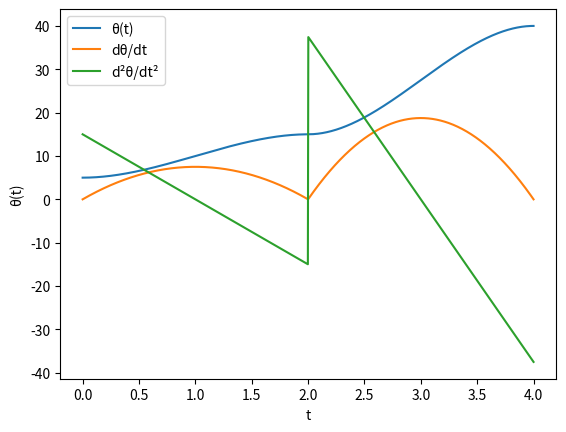

Python code for this plot:
import matplotlib.pyplot as plt
import numpy as np
import sympy

# 定义符号变量
t = sympy.Symbol('t')

# 定义一个分段函数
def f1(t):
    return sympy.Piecewise((5 + 0*t + 15/2*t**2 - 5/2*t**3, t < 2),
                           (15 - 0*(t-2) + 75/4*(t-2)**2 - 25/4*(t-2)**3, t >= 2))

# 生成 t 的取值范围
t_values = np.linspace(0, 4, 1000)

# 绘制函数图像和导数图像
plt.plot(t_values, [f1(t_val).evalf() for t_val in t_values], label='θ(t)')
plt.plot(t_values, [sympy.diff(f1(t), t).subs(t, x).evalf() for x in t_values], label='dθ/dt')
plt.plot(t_values, [sympy.diff(f1(t), t, 2).subs(t, x).evalf() for x in t_values], label='d²θ/dt²')

# 添加图例和坐标轴标签
plt.legend()
plt.xlabel('t')
plt.ylabel('θ(t)')

# 显示图像
plt.show()
